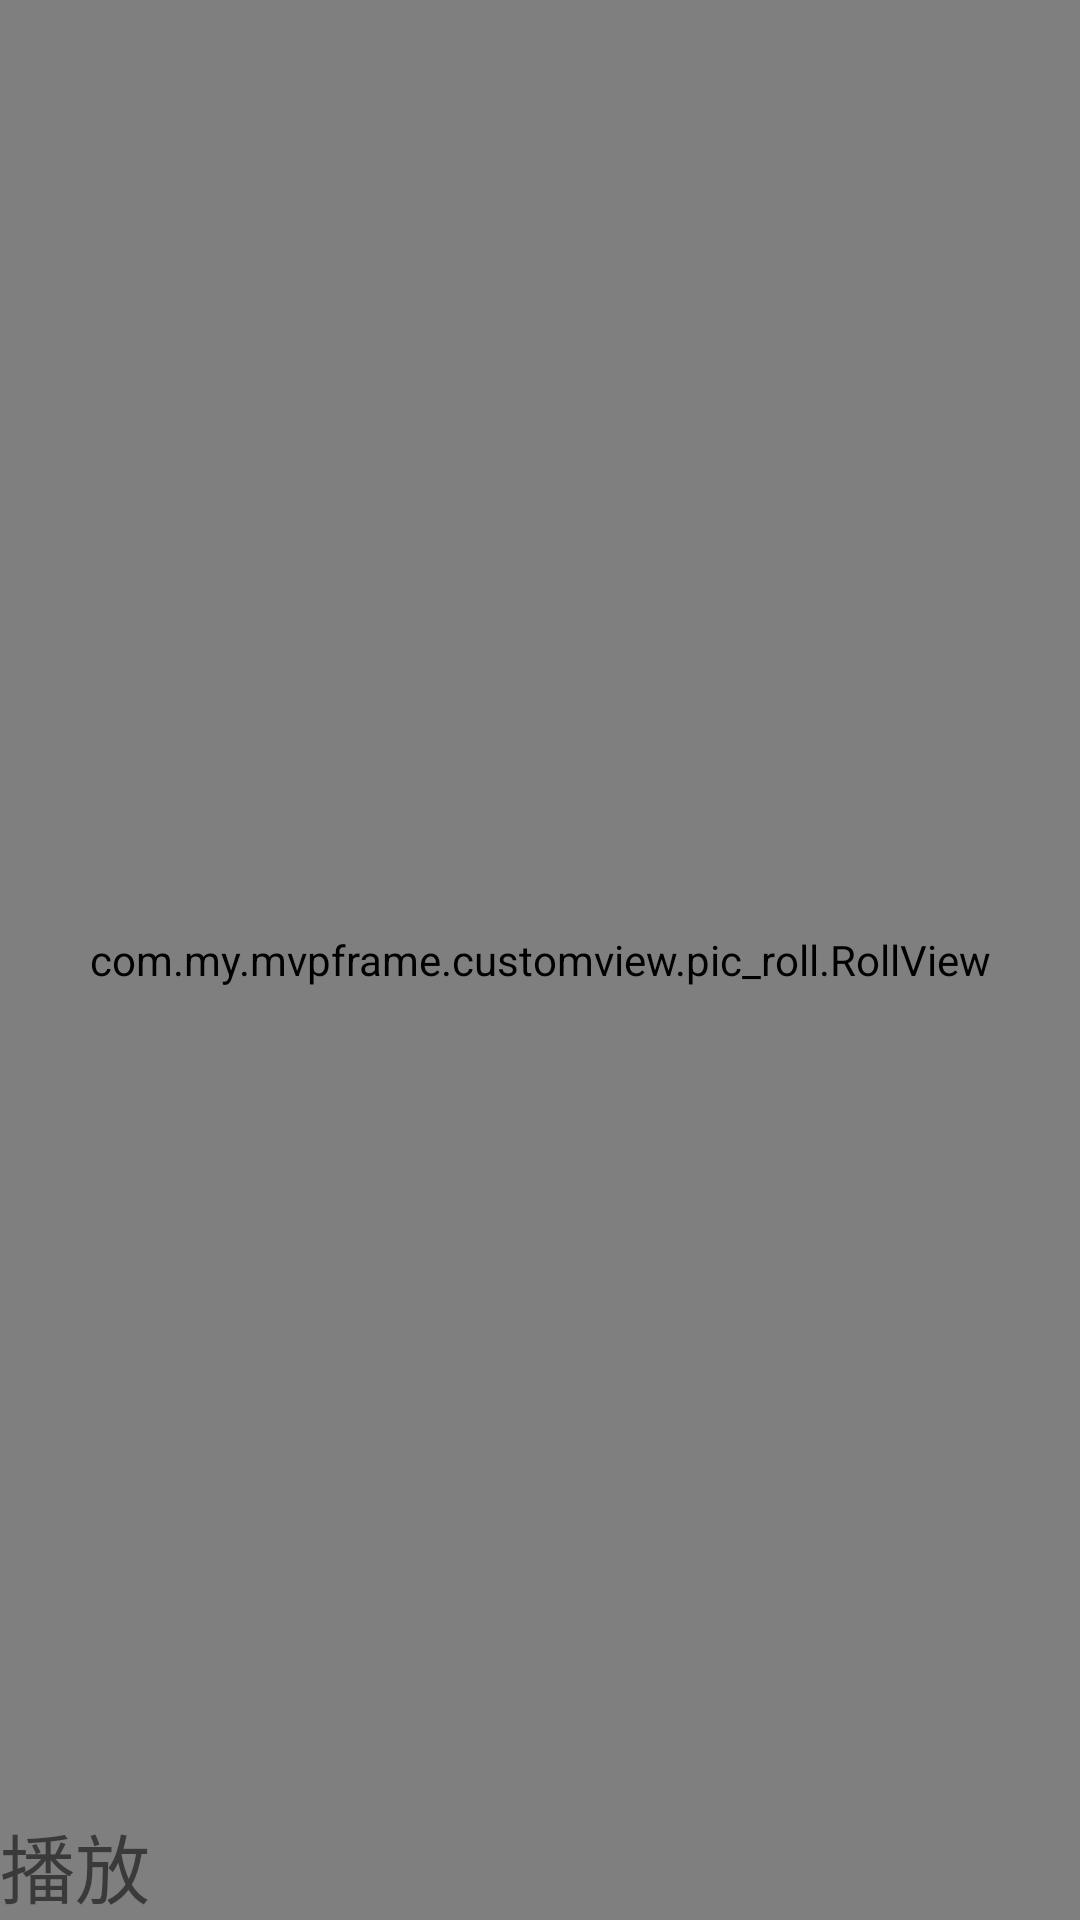

Reconstruct the res/layout file that produces this screen, plus the resources it refers to.
<!-- AndroidManifest.xml: application theme AppTheme -->
<!-- res/layout/act_roll_view.xml -->
<?xml version="1.0" encoding="utf-8"?>
<RelativeLayout
    xmlns:android="http://schemas.android.com/apk/res/android" android:layout_width="match_parent"
    android:layout_height="match_parent">

    <com.my.mvpframe.customview.pic_roll.RollView
        android:id="@+id/view"
        android:layout_width="match_parent"
        android:layout_height="match_parent"
        />

    <TextView
        android:id="@+id/textView"
        android:text="播放"
        android:textSize="25sp"
        android:layout_alignParentBottom="true"
        android:layout_width="wrap_content"
        android:layout_height="wrap_content" />
</RelativeLayout>
<!-- resources referenced by this layout -->
<resources>
  <style name="AppTheme" parent="Theme.AppCompat.Light.NoActionBar">
          
          <item name="colorPrimary">@color/blue_500</item>
          
          <item name="colorPrimaryDark">@color/green_500</item>
          <item name="colorAccent">@color/grey_500</item>
      </style>
  <color name="blue_500">#2196F3</color>
  <color name="green_500">#4CAF50</color>
  <color name="grey_500">#9E9E9E</color>
</resources>
